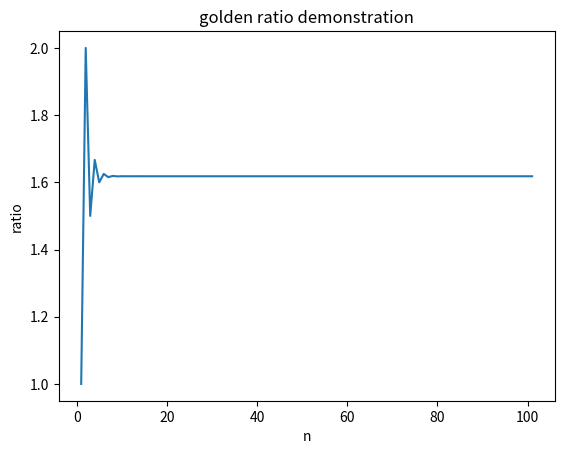

The script that saved this image:

def fibo(n):
    if n == 1:
        return [1]
    if n == 2:
        return [1,1]
    
    a = 1
    b = 1
    series = [a, b]
    for _ in range(n):
        c = a + b
        series.append(c)
        a = b
        b = c
    
    return series

series = fibo(100)
list = list(range(1,102))

print(len(series))
print(len(list))

ratio = []
for i in range(1, len(series)):
    ratio.append(series[i]/series[i-1])

print(len(ratio))

import matplotlib.pyplot as plt 
from pylab import savefig

plt.plot(list, ratio)
plt.xlabel('n')
plt.ylabel('ratio')
plt.title('golden ratio demonstration')
plt.show()
savefig('fibo.png')
